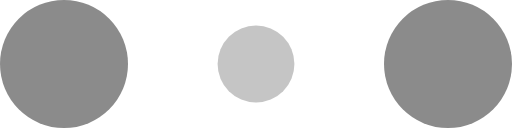
t = 0.00 s
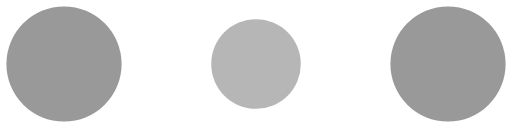
t = 0.10 s
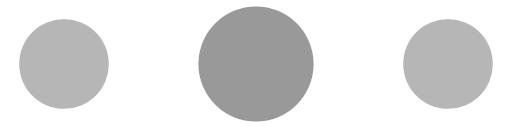
t = 0.30 s
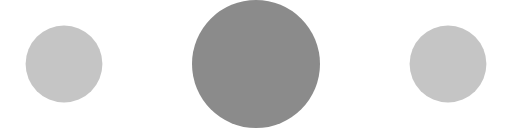
t = 0.40 s
t = 0.50 s: frame unchanged from t = 0.30 s, image omitted
t = 0.70 s: frame unchanged from t = 0.10 s, image omitted

The animated SVG that drew these frames (rendered in a browser with its animation timeline set to each time). Animation: 6 SMIL elements (animate=6); one cycle of 0.80 s, repeats indefinitely.

<!-- By Sam Herbert (@sherb), for everyone. More @ http://goo.gl/7AJzbL -->
<svg width="120" height="30" viewBox="0 0 120 30" xmlns="http://www.w3.org/2000/svg" fill="#8B8B8B">
    <circle cx="15" cy="15" r="15">
        <animate attributeName="r" from="15" to="15"
                 begin="0s" dur="0.8s"
                 values="15;9;15" calcMode="linear"
                 repeatCount="indefinite" />
        <animate attributeName="fill-opacity" from="1" to="1"
                 begin="0s" dur="0.8s"
                 values="1;.5;1" calcMode="linear"
                 repeatCount="indefinite" />
    </circle>
    <circle cx="60" cy="15" r="9" fill-opacity="0.3">
        <animate attributeName="r" from="9" to="9"
                 begin="0s" dur="0.8s"
                 values="9;15;9" calcMode="linear"
                 repeatCount="indefinite" />
        <animate attributeName="fill-opacity" from="0.5" to="0.5"
                 begin="0s" dur="0.8s"
                 values=".5;1;.5" calcMode="linear"
                 repeatCount="indefinite" />
    </circle>
    <circle cx="105" cy="15" r="15">
        <animate attributeName="r" from="15" to="15"
                 begin="0s" dur="0.8s"
                 values="15;9;15" calcMode="linear"
                 repeatCount="indefinite" />
        <animate attributeName="fill-opacity" from="1" to="1"
                 begin="0s" dur="0.8s"
                 values="1;.5;1" calcMode="linear"
                 repeatCount="indefinite" />
    </circle>
</svg>
